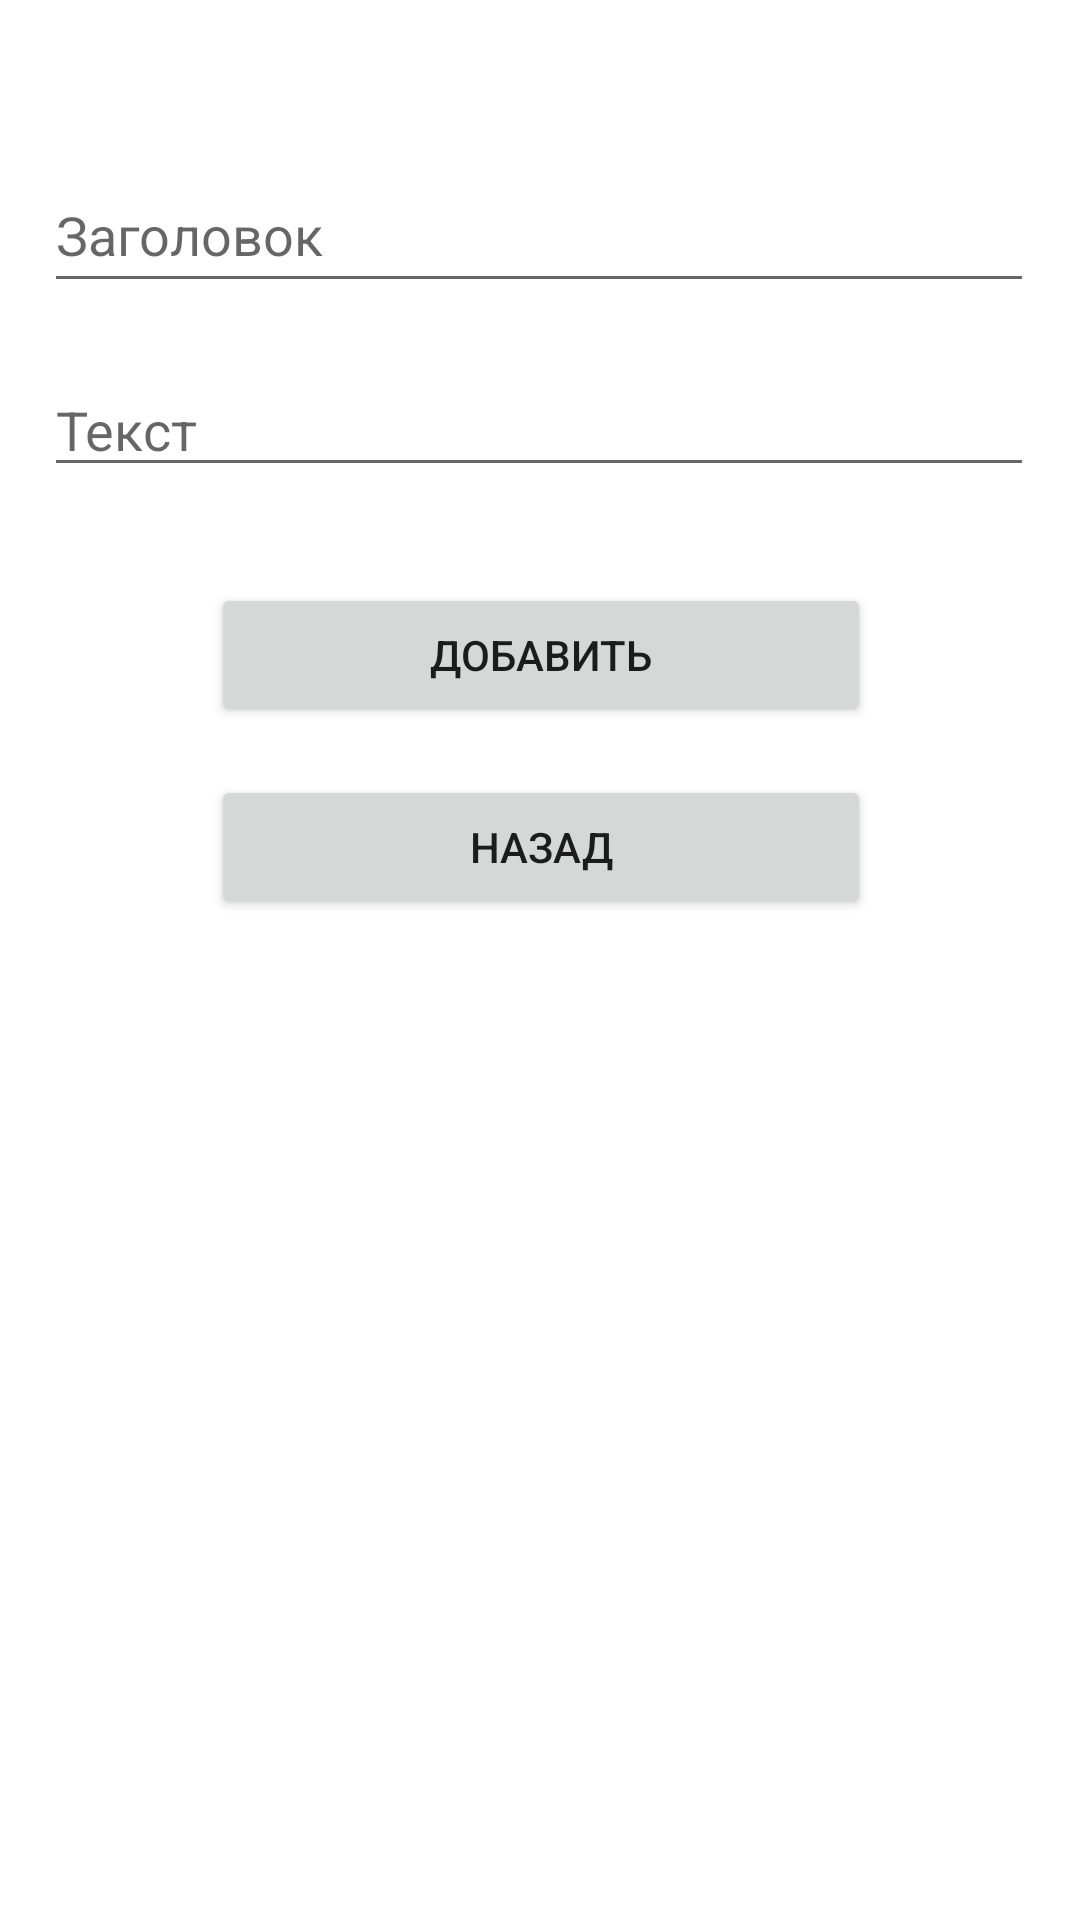

This screen was rendered from an Android layout file. Write that file and the resources it references.
<!-- AndroidManifest.xml: application theme Theme.NewsFeed_SQLite -->
<!-- res/layout/activity_add_news.xml -->
<?xml version="1.0" encoding="utf-8"?>

<androidx.constraintlayout.widget.ConstraintLayout xmlns:android="http://schemas.android.com/apk/res/android"
    xmlns:app="http://schemas.android.com/apk/res-auto"
    xmlns:tools="http://schemas.android.com/tools"
    android:layout_width="match_parent"
    android:layout_height="match_parent"
    tools:context=".AddNewsActivity">

    <EditText
        android:id="@+id/txtTitle"
        android:layout_width="330dp"
        android:layout_height="45dp"
        android:layout_marginTop="56dp"
        android:gravity="left"
        android:hint="Заголовок"
        android:maxLength="13"
        android:text=""
        app:layout_constraintEnd_toEndOf="parent"
        app:layout_constraintHorizontal_bias="0.493"
        app:layout_constraintStart_toStartOf="parent"
        app:layout_constraintTop_toTopOf="parent" />

    <EditText
        android:id="@+id/txtContent"
        android:layout_width="330dp"
        android:layout_height="wrap_content"
        android:layout_marginTop="20dp"
        android:gravity="left"
        android:hint="Текст"
        android:text=""
        app:layout_constraintEnd_toEndOf="parent"
        app:layout_constraintHorizontal_bias="0.493"
        app:layout_constraintStart_toStartOf="parent"
        app:layout_constraintTop_toBottomOf="@id/txtTitle" />

    <Button
        android:id="@+id/btnAddNews"
        android:layout_width="220dp"
        android:layout_height="wrap_content"
        android:layout_marginTop="32dp"
        android:gravity="center"
        android:onClick="addNewsClick"
        android:text="Добавить"
        app:layout_constraintEnd_toEndOf="parent"
        app:layout_constraintHorizontal_bias="0.502"
        app:layout_constraintStart_toStartOf="parent"
        app:layout_constraintTop_toBottomOf="@+id/txtContent" />

    <Button
        android:id="@+id/btnExit"
        android:layout_width="220dp"
        android:layout_height="wrap_content"
        android:layout_marginTop="16dp"
        android:gravity="center"
        android:onClick="exitClick"
        android:text="Назад"
        app:layout_constraintEnd_toEndOf="parent"
        app:layout_constraintHorizontal_bias="0.502"
        app:layout_constraintStart_toStartOf="parent"
        app:layout_constraintTop_toBottomOf="@+id/btnAddNews" />

</androidx.constraintlayout.widget.ConstraintLayout>
<!-- resources referenced by this layout -->
<resources>
  <style name="Theme.NewsFeed_SQLite" parent="Theme.MaterialComponents.DayNight.DarkActionBar">
          
          <item name="colorPrimary">@color/purple_500</item>
          <item name="colorPrimaryVariant">@color/purple_700</item>
          <item name="colorOnPrimary">@color/white</item>
          
          <item name="colorSecondary">@color/teal_200</item>
          <item name="colorSecondaryVariant">@color/teal_700</item>
          <item name="colorOnSecondary">@color/black</item>
          
          <item name="android:statusBarColor" tools:targetApi="l">?attr/colorPrimaryVariant</item>
          
      </style>
  <!-- not gathered from this repository: default colours our renderer supplied (Android Studio template values) -->
  <color name="purple_500">#FF6200EE</color>
  <color name="purple_700">#FF3700B3</color>
  <color name="teal_200">#FF03DAC5</color>
  <color name="teal_700">#FF018786</color>
  <color name="black">#FF000000</color>
  <color name="white">#FFFFFFFF</color>
</resources>
